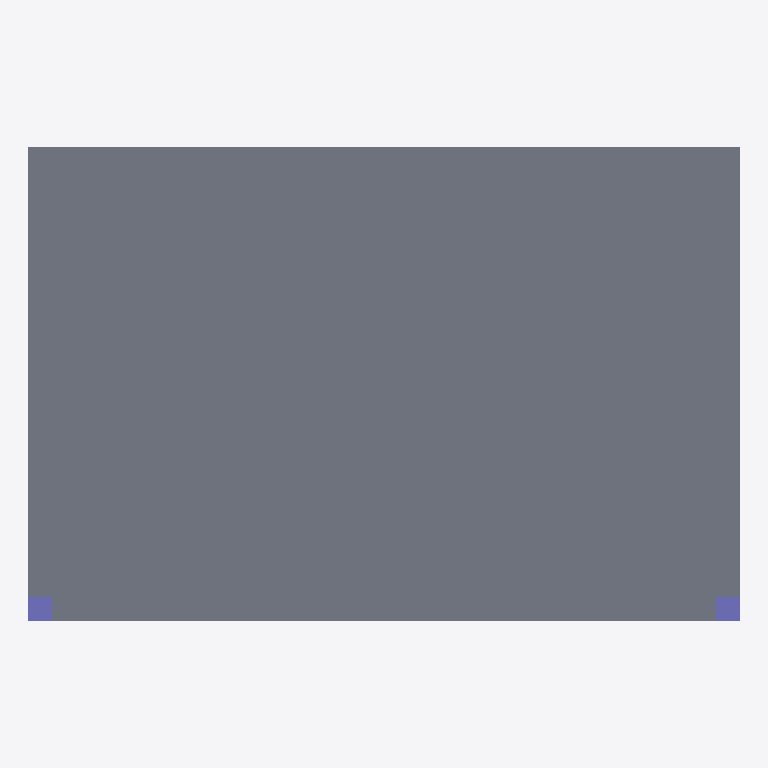
Plan cut of the same IFC building model at storey 'Level 1' (level 0.00 m, cut at 1.40 m), seen from above with north up, elements coloured by IFC class (only those large enough to see are counted): 2 columns (violet), 1 slab (grey). Cut surfaces are drawn darker.
Extent 6.0 m × 4.0 m × 13.2 m (x, y, z). Storeys (2): Level 1 at 0.00 m; Roof at 12.00 m. Elements (5): 2 IfcColumn, 2 IfcSlab, 1 IfcFooting.

HEADER;
FILE_DESCRIPTION(('ViewDefinition [CoordinationView]'),'2;1');
FILE_NAME('high-first.ifc','2026-09-18T00:00:00',('SGVue test fixture'),('SGVue'),'scripts/make-tiny-ifc.py','IfcOpenShell','none');
FILE_SCHEMA(('IFC4'));
ENDSEC;
DATA;
#10=IFCPROJECT('0000000000000000000001',$,'High first',$,$,$,$,(#8),#5);
#14=IFCSITE('0000000000000000000002',$,'Site',$,$,#13,$,$,.ELEMENT.,$,$,$,$,$);
#18=IFCBUILDING('0000000000000000000003',$,'Building',$,$,#17,$,$,.ELEMENT.,$,$,$);
#24=IFCBUILDINGSTOREY('0000000000000000000006',$,'Level 1',$,$,#23,$,$,.ELEMENT.,0.0);
#28=IFCBUILDINGSTOREY('0000000000000000000007',$,'Roof',$,$,#27,$,$,.ELEMENT.,12.0);
#50=IFCSLAB('0000000000000000000009',$,'Slab L1',$,$,#42,#49,$,.FLOOR.);
#61=IFCCOLUMN('000000000000000000000A',$,'Column 1',$,$,#53,#60,$,.COLUMN.);
#72=IFCCOLUMN('000000000000000000000B',$,'Column 2',$,$,#64,#71,$,.COLUMN.);
ENDSEC;
